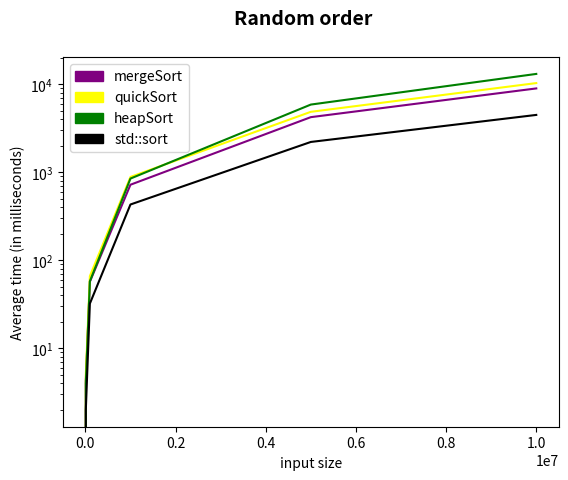

Generate this figure with matplotlib:
import matplotlib.pyplot as plt
import matplotlib.patches as mpatches

xs1 = [100, 1000, 10000, 100000]
xs2 = [100, 1000, 10000, 100000, 1000000, 5000000, 10000000]

name = "Random order"
ys4 = [0.0, 0.0, 4.33, 57.33, 725.33, 4250.67, 9015.0]
ys5 = [0.0, 0.0, 5.0, 66.33, 889.0, 4887.33, 10366.67]
ys6 = [0.0, 0.0, 4.0, 58.0, 852.0, 5909.0, 13176.67]
ys7 = [0.0, 0.0, 2.0, 32.33, 432.33, 2221.33, 4507.0]


fig = plt.figure()
fig.suptitle(name, fontsize=14, fontweight='bold')

# plt.plot(xs1, ys1, 'red')
# plt.plot(xs1, ys2, 'blue')
# plt.plot(xs1, ys3, 'orange')
# plt.plot(xs1, ys4, 'purple')
# plt.plot(xs1, ys5, 'yellow')
# plt.plot(xs1, ys6, 'green')
# plt.plot(xs1, ys7, 'black')

plt.plot(xs2, ys4, 'purple')
plt.plot(xs2, ys5, 'yellow')
plt.plot(xs2, ys6, 'green')
plt.plot(xs2, ys7, 'black')
# plt.axis([0, 10000000, 0, 12000])


red_patch = mpatches.Patch(color='red')
blue_patch = mpatches.Patch(color='blue')
orange_patch = mpatches.Patch(color='orange')
purple_patch = mpatches.Patch(color='purple')
yellow_patch = mpatches.Patch(color='yellow')
green_patch = mpatches.Patch(color='green')
black_patch = mpatches.Patch(color='black')

# plt.legend([red_patch, blue_patch, orange_patch, purple_patch, yellow_patch, green_patch, black_patch],
#            ["bubbleSort", "insertionSort", "selectionSort", "mergeSort", "quickSort", "heapSort", "std::sort"])
plt.legend([purple_patch, yellow_patch, green_patch, black_patch],
           ["mergeSort", "quickSort", "heapSort", "std::sort"])

plt.xlabel("input size")
plt.ylabel("Average time (in milliseconds)")
plt.yscale("log")
plt.show()
